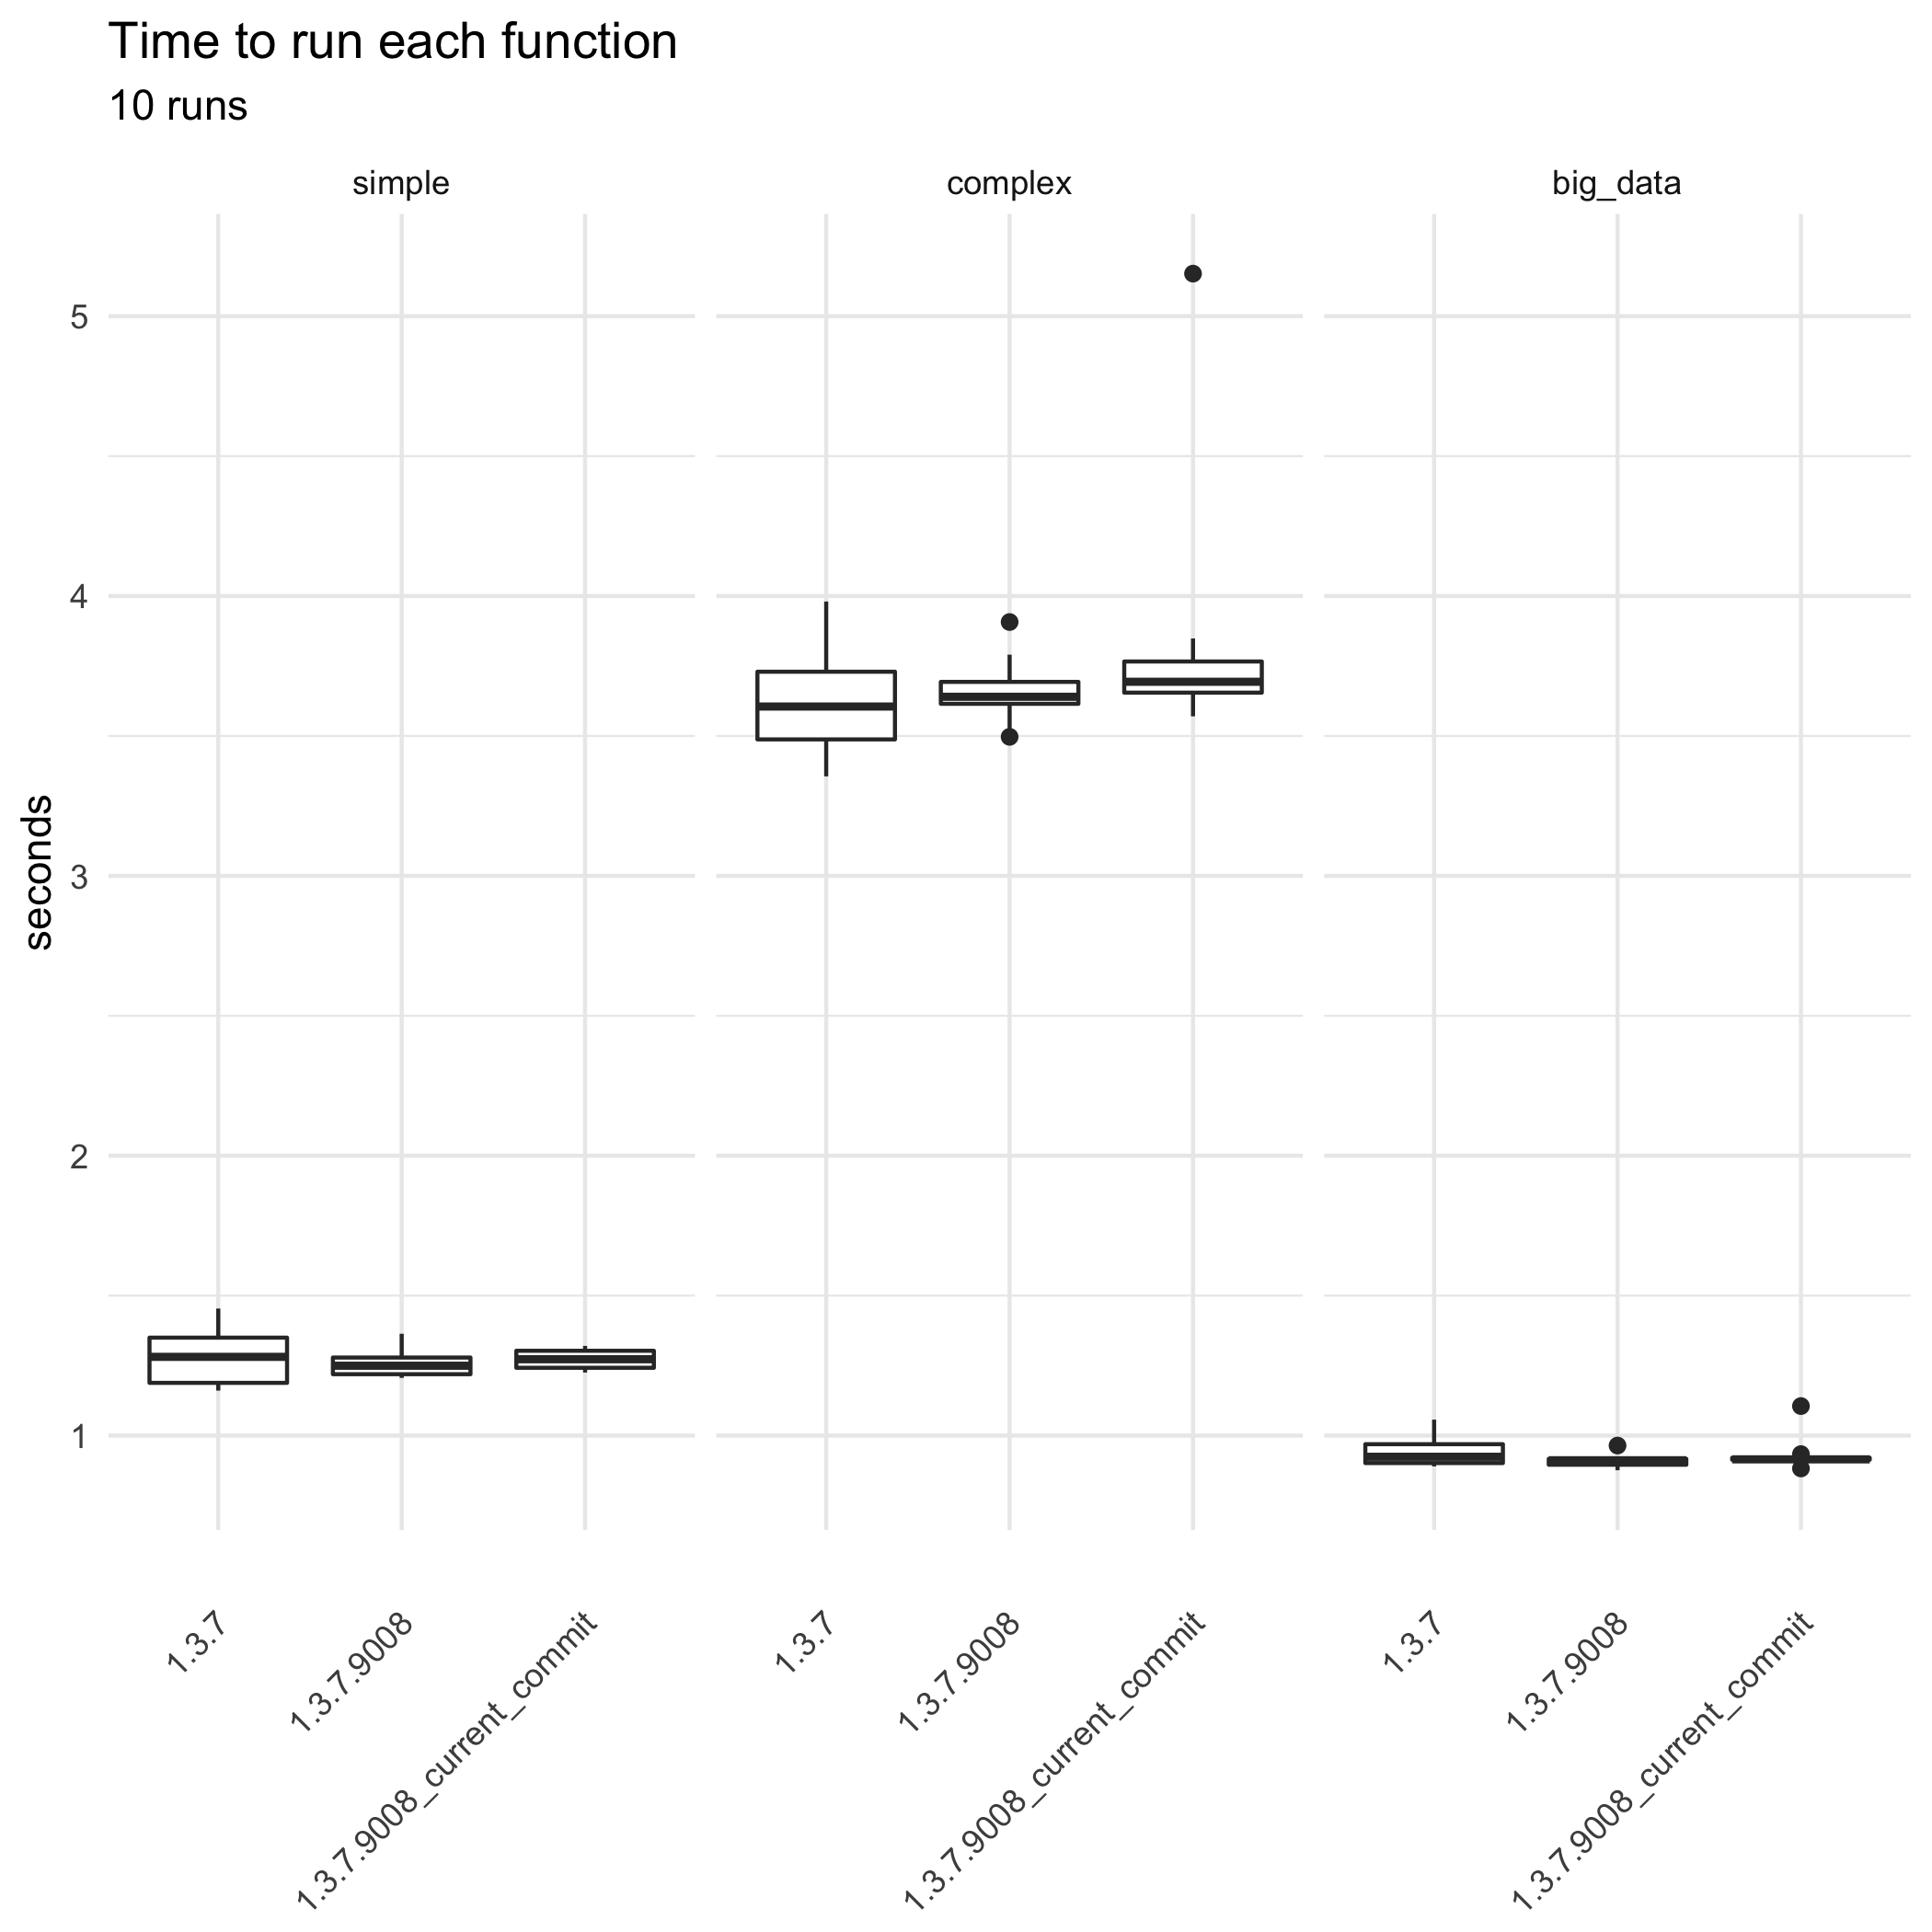

The table this chart was drawn from, first rows:
bm_gtsummary.expr; bm_gtsummary.time; gt_ver
simple; 1453969856; 1.3.7
big_data; 1056854742; 1.3.7
big_data; 982204225; 1.3.7
simple; 1293778713; 1.3.7
simple; 1339610089; 1.3.7
simple; 1353338528; 1.3.7
big_data; 992469247; 1.3.7
simple; 1385748977; 1.3.7
complex; 3599874013; 1.3.7
complex; 3692174360; 1.3.7
big_data; 929996167; 1.3.7
big_data; 918787770; 1.3.7
complex; 3610394784; 1.3.7
big_data; 916860753; 1.3.7
simple; 1268767616; 1.3.7
big_data; 929631996; 1.3.7
complex; 3741951185; 1.3.7
complex; 3751078268; 1.3.7
complex; 3980363406; 1.3.7
complex; 3459284188; 1.3.7
simple; 1199109563; 1.3.7
complex; 3523479615; 1.3.7
complex; 3475747279; 1.3.7
big_data; 889836420; 1.3.7
big_data; 896701610; 1.3.7
big_data; 895578413; 1.3.7
simple; 1184754087; 1.3.7
simple; 1160690403; 1.3.7
complex; 3355539225; 1.3.7
simple; 1174141636; 1.3.7
complex; 3645583092; 1.3.7.9008
complex; 3614707499; 1.3.7.9008
big_data; 914088945; 1.3.7.9008
complex; 3615407976; 1.3.7.9008
big_data; 897071474; 1.3.7.9008
simple; 1363734613; 1.3.7.9008
big_data; 964327798; 1.3.7.9008
complex; 3790464274; 1.3.7.9008
simple; 1243334127; 1.3.7.9008
big_data; 917702268; 1.3.7.9008
big_data; 892474874; 1.3.7.9008
complex; 3506772663; 1.3.7.9008
big_data; 876111137; 1.3.7.9008
simple; 1215252845; 1.3.7.9008
big_data; 895338435; 1.3.7.9008
complex; 3496866810; 1.3.7.9008
simple; 1223323861; 1.3.7.9008
simple; 1255777090; 1.3.7.9008
simple; 1206060367; 1.3.7.9008
simple; 1217903717; 1.3.7.9008
complex; 3634410906; 1.3.7.9008
complex; 3907106269; 1.3.7.9008
big_data; 923977376; 1.3.7.9008
complex; 3662580476; 1.3.7.9008
big_data; 911444667; 1.3.7.9008
simple; 1265597552; 1.3.7.9008
simple; 1330593648; 1.3.7.9008
big_data; 912113526; 1.3.7.9008
complex; 3703378022; 1.3.7.9008
simple; 1283196282; 1.3.7.9008
... 30 more rows
